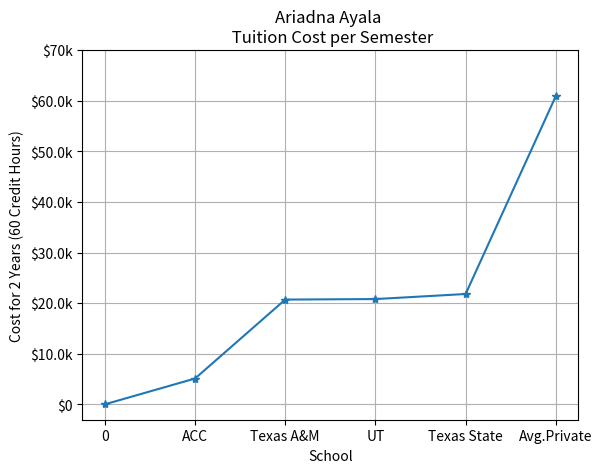

Python code for this plot: (Note: this script raises an exception after producing the figure.)
## Program 7 -- Written by Ariadna Ayala

## NOTES:

# This program is written in PyCharm but works as great in standard IDLE. :)
# 1) The Line Graph shows the Cost of 2 years of attendance (60 credit hours) of most
# popular colleges in Central Texas. The data was taken from ACC web-site.
# 2) The Bar Chart shows displays average salary of software engineer depending on his/her
# experience (Intern, Junior, Middle, and Senior).
#
# 3) The Pie chart only gives one chance to make a mistake in the format of the input. After 2nd mistake you will have
# to start program over again.



def main():                                                                 # Main function contains
    import matplotlib.pyplot as pie                                         # matplotlib import for
    import matplotlib.pyplot as plt                                         # each following function.
    import matplotlib.pyplot as bar

    def linegraph():                                                        # Plotting and Displaying the graph
        school = [0, 1, 2, 3, 4, 5]                                         # Each school and cost unit
        cost = [0, 0.51, 2.07, 2.08, 2.18, 6.09]                            # have a pre-assigned value.
        plt.plot(school, cost, marker='*')                                  # Plotting the graph.
        plt.title('Ariadna Ayala \n Tuition Cost per Semester')             # Assigning the Title.
        plt.xlabel('School')                                                # Assigning meaning to x-axis.
        plt.ylabel('Cost for 2 Years (60 Credit Hours)')                    # Assigning meaning to y-axis.
        plt.xticks([0,1,2,3,4,5],                                           # Assigning names to each value
                   ['0','ACC','Texas A&M','UT','Texas State',               # on x-axis.
                    'Avg.Private'])
        plt.yticks([0, 1, 2, 3, 4, 5, 6, 7],                                # Assigning names to each value
                   ['$0', '$10.0k', '$20.0k', '$30.0k', '$40.0k',           # on y-axis.
                    '$50.0k','$60.0k', '$70k'])
        plt.grid(True)                                                      # Adding grid.
        plt.show()                                                          # Displaying the graph.
    linegraph()

    show1 = input('Type "next" to display next graph: ')                    # When user is ready, type "next"
    show1 = show1.strip().lower()                                           # to display the next Graph.
    while show1 == 'next':                                                  # Won't work with numeric input and
                                                                            # input other than "next" in any form.
                                                                            # Using loop to show next graph.


        def bargraph():                                                     # Plotting and Displaying the graph,
            level = [0, 1, 2, 3, 4]                                         # this graph has similar structure to the
            salary = [0, 1, 2, 3, 4]                                        # Line graph above.
            b_width = 1
            bar.bar(level,salary,b_width, color=('m', 'y', 'm', 'y',        # Playing with color.
                                  'm', 'y'))
            bar.title('Ariadna Ayala \n Salary of a Software Engineer Depending on Experience ')
            bar.xlabel('Experience Level')
            bar.ylabel('Annual Salary in Thousands USD')
            plt.xticks([0, 1, 2, 3, 4],
                       ['0', 'Intern', 'Junior', 'Middle', 'Senior'])
            plt.yticks([0, 1, 2, 3, 4],
                       ['$0', '$62k', '$80k', '$102k', '$112'])
            bar.show()                                                      # Displaying the graph

        bargraph()
        break                                                               # Breaking the infinite loop,
                                                                            # otherwise graph will display non-stop


    show2 = input('Type "next" to display next graph: ')                    # When user is ready, type "next"
    show2 = show2.strip().lower()                                           # to display the next Graph.
                                                                            # Won't work with numeric input and
                                                                            # input other than "next" in any form.
    while show2 == 'next':                                                  # Using loop to show next graph.

        def piechart():
            try:                                                            # Collecting data from user & testing it
                val1 = float(input('Enter your 1st numeric value: '))
                val2 = float(input('Enter your 2nd numeric value: '))
                val3 = float(input('Enter your 3rd numeric value: '))
            except Exception as err:                                        # In case of error, will give another
                print('An error occured. Try again.',                       # chance to input numeric data.
                      ' Make sure the data is numeric')                     # If failed after 2nd try - restart program.
                val1 = float(input('Enter your 1st numeric value: '))
                val2 = float(input('Enter your 2nd numeric value: '))
                val3 = float(input('Enter your 3rd numeric value: '))

            finally:                                                        # Display the Pie chart using user's data.
                    pie.pie([val1, val2, val3],labels=['Value 1', 'Value 2', 'Value 3'])
                    pie.title('Ariadna Ayala \n A chart for your data:')
                    pie.show()

        piechart()
        break                                                               # Breaking the infinite loop.
    print('\n')
    print('This program is written by Ariadna Ayala')
main()
